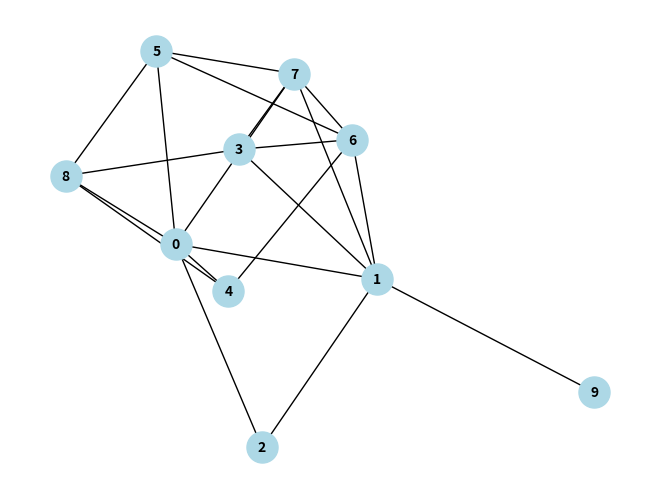

Reproduce this figure in Python.
import random
import networkx as nx
import matplotlib.pyplot as plt

# Configuraciones generales
tamaño_poblacion = 20
tasa_mutacion = 0.01
tasa_cruza = 0.9
generaciones = 50
semilla_aleatoria = 50

# Establecer semilla para la generación de números aleatorios
random.seed(semilla_aleatoria)

# Función para inicializar la población
def inicializar_poblacion(tamaño_poblacion, num_vertices):
    poblacion = []
    for _ in range(tamaño_poblacion):
        individuo = [random.randint(0, 1) for _ in range(num_vertices)]
        poblacion.append(individuo)
    return poblacion

# Función de aptitud
def evaluar_individuo(individuo, grafo):
    nodos_seleccionados = [i for i, gen in enumerate(individuo) if gen == 1]
    for i in range(len(nodos_seleccionados)):
        for j in range(i + 1, len(nodos_seleccionados)):
            if not grafo[nodos_seleccionados[i]][nodos_seleccionados[j]]:
                return 0  # No es una clique válida
    return len(nodos_seleccionados)

# Evaluar toda la población
def evaluar_poblacion(poblacion, grafo):
    return [evaluar_individuo(individuo, grafo) for individuo in poblacion]

# Selección por torneo
def seleccion(poblacion, valores_aptitud):
    seleccionados = []
    for _ in range(len(poblacion)):
        torneo = random.sample(list(zip(poblacion, valores_aptitud)), k=3)
        ganador = max(torneo, key=lambda x: x[1])
        seleccionados.append(ganador[0])
    return seleccionados

# Cruza de un punto con tasa de cruza
def cruza(padre1, padre2):
    if random.random() < tasa_cruza:
        punto_cruza = random.randint(1, len(padre1) - 1)
        hijo1 = padre1[:punto_cruza] + padre2[punto_cruza:]
        hijo2 = padre2[:punto_cruza] + padre1[punto_cruza:]
    else:
        hijo1, hijo2 = padre1, padre2
    return hijo1, hijo2

# Mutación bit a bit
def mutar(individuo, tasa_mutacion):
    return [1 - gen if random.random() < tasa_mutacion else gen for gen in individuo]

# Reemplazo de la población
def reemplazar_poblacion(poblacion, descendencia):
    return descendencia

# Seleccionar el mejor individuo
def seleccionar_mejor_individuo(poblacion, valores_aptitud):
    mejor_indice = valores_aptitud.index(max(valores_aptitud))
    return poblacion[mejor_indice]

# Algoritmo genético completo
def algoritmo_genetico(tamaño_poblacion, tasa_mutacion, tasa_cruza, generaciones, grafo):
    num_vertices = len(grafo)
    poblacion = inicializar_poblacion(tamaño_poblacion, num_vertices)
    
    for _ in range(generaciones):
        valores_aptitud = evaluar_poblacion(poblacion, grafo)
        seleccionados = seleccion(poblacion, valores_aptitud)
        descendencia = []
        for i in range(0, len(seleccionados), 2):
            padre1, padre2 = seleccionados[i], seleccionados[i + 1]
            hijo1, hijo2 = cruza(padre1, padre2)
            descendencia.append(mutar(hijo1, tasa_mutacion))
            descendencia.append(mutar(hijo2, tasa_mutacion))
        poblacion = reemplazar_poblacion(poblacion, descendencia)
    
    valores_aptitud = evaluar_poblacion(poblacion, grafo)
    mejor_individuo = seleccionar_mejor_individuo(poblacion, valores_aptitud)
    return mejor_individuo

# Crear grafo
def crear_grafo(num_nodos, probabilidad_arista, semilla):
    random.seed(semilla)
    grafo = nx.erdos_renyi_graph(num_nodos, probabilidad_arista, seed=semilla)
    matriz_adyacencia = nx.adjacency_matrix(grafo).todense().tolist()
    return grafo, matriz_adyacencia

# Representación visual del grafo
def representar_grafo(grafo):
    pos = nx.spring_layout(grafo)
    nx.draw(grafo, pos, with_labels=True, node_color='lightblue', node_size=500, font_size=10, font_weight='bold')
    plt.show()

# Encontrar cliques máximas exactas usando NetworkX
def encontrar_clique_maxima_exacta(grafo):
    cliques = list(nx.find_cliques(grafo))
    tamaño_maximo = max(len(clique) for clique in cliques)
    cliques_maximas = [clique for clique in cliques if len(clique) == tamaño_maximo]
    return cliques_maximas

# Crear y mostrar el grafo
num_nodos = 10
probabilidad_arista = 0.5
grafo, matriz_adyacencia = crear_grafo(num_nodos, probabilidad_arista, semilla_aleatoria)
representar_grafo(grafo)

# Encontrar cliques máximas exactas
cliques_maximas = encontrar_clique_maxima_exacta(grafo)
print("Cliques máximas exactas encontradas:", cliques_maximas)
for i, clique in enumerate(cliques_maximas):
    print(f"Clique máxima {i+1}: {clique}")

# Ejecutar el algoritmo genético
mejor_clique = algoritmo_genetico(tamaño_poblacion, tasa_mutacion, tasa_cruza, generaciones, matriz_adyacencia)

# Mostrar el resultado del algoritmo genético
print("Mejor clique encontrada por el algoritmo genético:", mejor_clique)
print("Tamaño de la clique:", sum(mejor_clique))
print("Nodos que forman la clique máxima:", [i for i, val in enumerate(mejor_clique) if val == 1])
